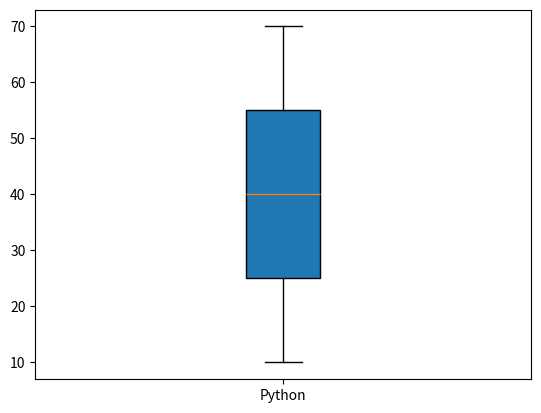

Write Python code to recreate this figure.
# BOX PLOT
# 1.1 "notch=True" yai karne se box ka shape change ho jata hai
# 1.2 "vert=False" yai karne se graph wala box Vertical ho jayega
# 1.3 "patch_artist=True" ishse Box ke aandar color fill ho jayega


import matplotlib.pyplot as plt

x=[10,20,30,40,50,60,70]

plt.boxplot(x,notch=False, vert=True, labels=["Python"],
            patch_artist=True)

plt.show()